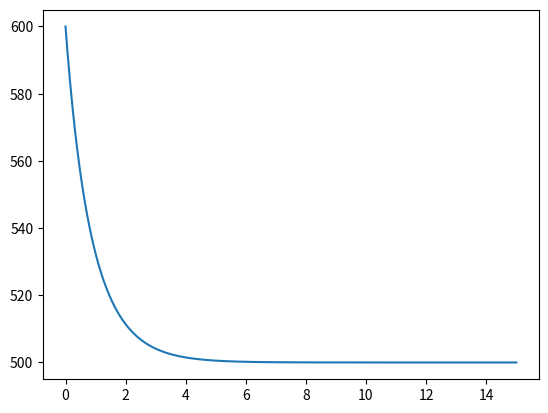

Python code for this plot:
#!/usr/bin/env python3.9
from matplotlib import pyplot as plt

class System:
    def __init__(self, starting_x=0, a=1.1, K=1.1, dt=0.1):
        self.a = a
        self.K = K
        self.x = starting_x
        self.t = 0
        self.dt = dt
        self.result = [self.x]
        self.timesteps = [self.t]

    def observe(self):
        self.result.append(self.x)
        self.timesteps.append(self.t)

    def update(self):
        self.x = (- ((self.a-1)/self.K) * self.x + self.a) * self.x
        self.t += self.dt

    def run(self, time):
        while(self.t < time):
            self.update()
            self.observe()

    def plot(self):
        plt.plot(self.timesteps, self.result)
        plt.show()

s = System(starting_x=600, a=1.01, K=500, dt=0.01)
s.run(15)
s.plot()
